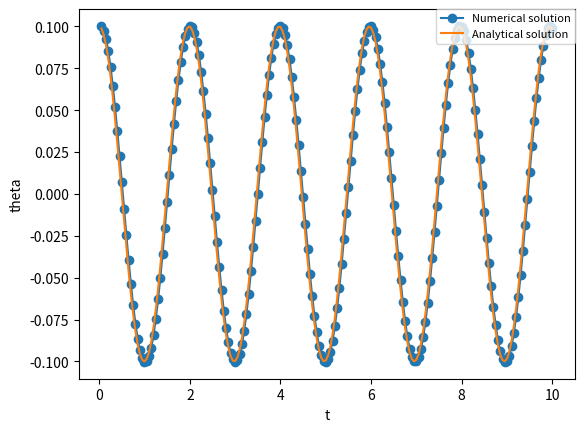

Python code for this plot:
# -*- coding: utf-8 -*-
"""
Created on Fri Oct 11 14:03:08 2019

@author: A.Nishimura
"""

from matplotlib import pyplot as plt
import math

k = 10
a = 0.1
b = 0

dt = 0.05
t = 0
theta = a
phi = b

theta_list = []
theta2_list = []
t_list = []

while t < 10:
    t += dt
    theta += phi*dt
    phi += -k*math.sin(theta)*dt
    theta_list.append(theta)
    theta2 = a*math.cos(math.sqrt(k)*t)+(b/math.sqrt(k))*math.sin(math.sqrt(k)*t)
    theta2_list.append(theta2)
    t_list.append(t)

plt.plot(t_list, theta_list,marker="o",label="Numerical solution")
plt.plot(t_list, theta2_list,label="Analytical solution")
plt.legend(bbox_to_anchor=(1, 1), loc='upper right', borderaxespad=0, fontsize=8)
plt.xlabel('t'), plt.ylabel('theta')
plt.show()